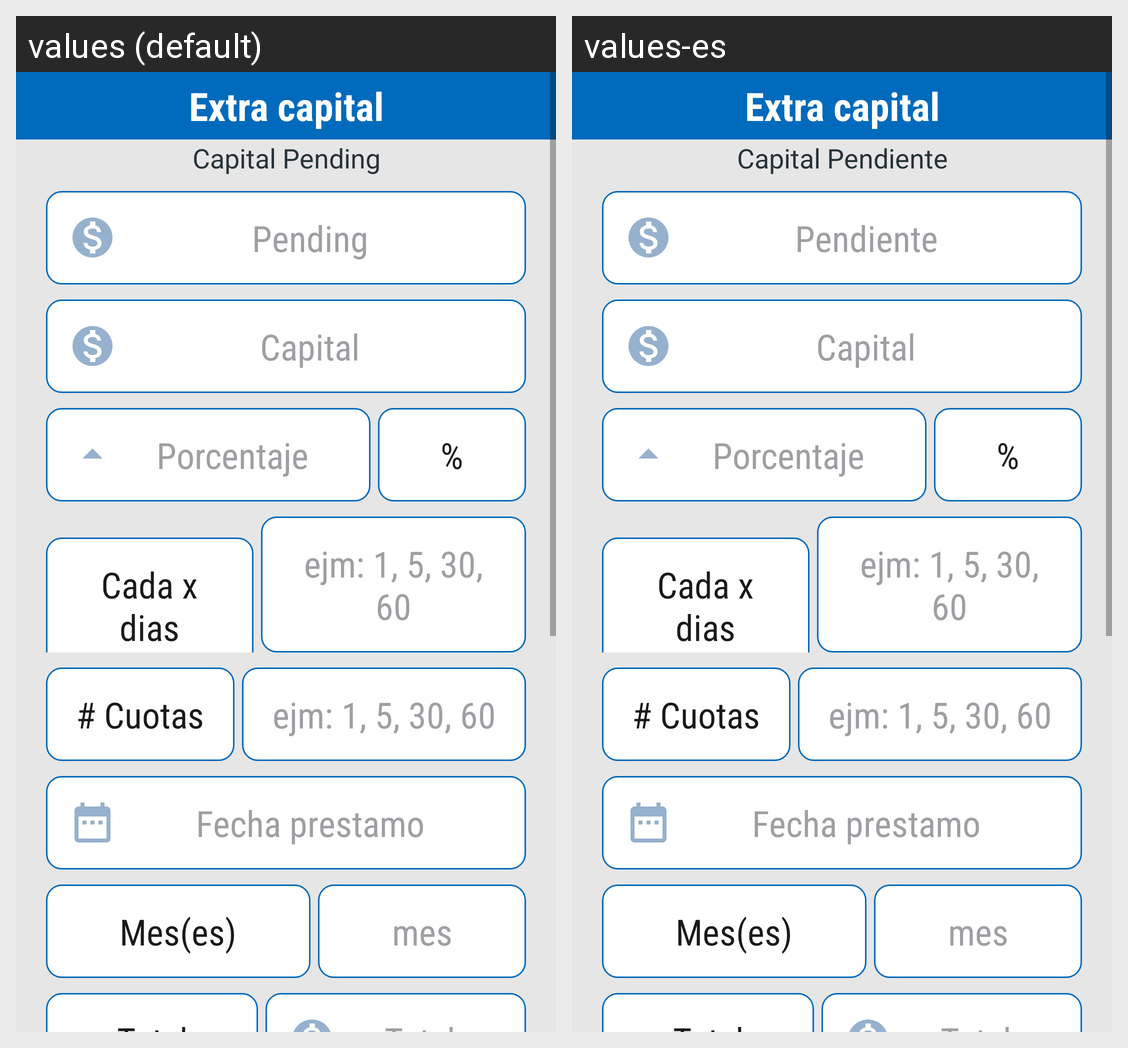

Locale-by-locale string values for the Android screen shown in this grid:
Android screen res/layout/dialog_add_cash_extra.xml rendered under 2 locales, left to right: values (default), values-es. Device: Nexus 5 (rendered at 1080×1920; each locale shown at half size, 540×960, under a caption strip naming it); theme AppTheme.
Strings drawn on this screen, with the default value and each locale's value (text and hints the layout hard-codes, and strings that could not be matched under every locale, appear in the picture but are not listed):

extra
  values: Extra capital
  values-es: Extra capital

pending_capital
  values: Capital Pending
  values-es: Capital Pendiente

pending
  values: Pending
  values-es: Pendiente

capital
  values: Capital
  values-es: Capital

percentage
  values: Porcentaje
  values-es: Porcentaje

every_days
  values: Cada x dias
  values-es: Cada x dias

every_days_example
  values: ejm: 1, 5, 30, 60
  values-es: ejm: 1, 5, 30, 60

num_dues
  values: # Cuotas
  values-es: # Cuotas

date_loand
  values: Fecha prestamo
  values-es: Fecha prestamo
